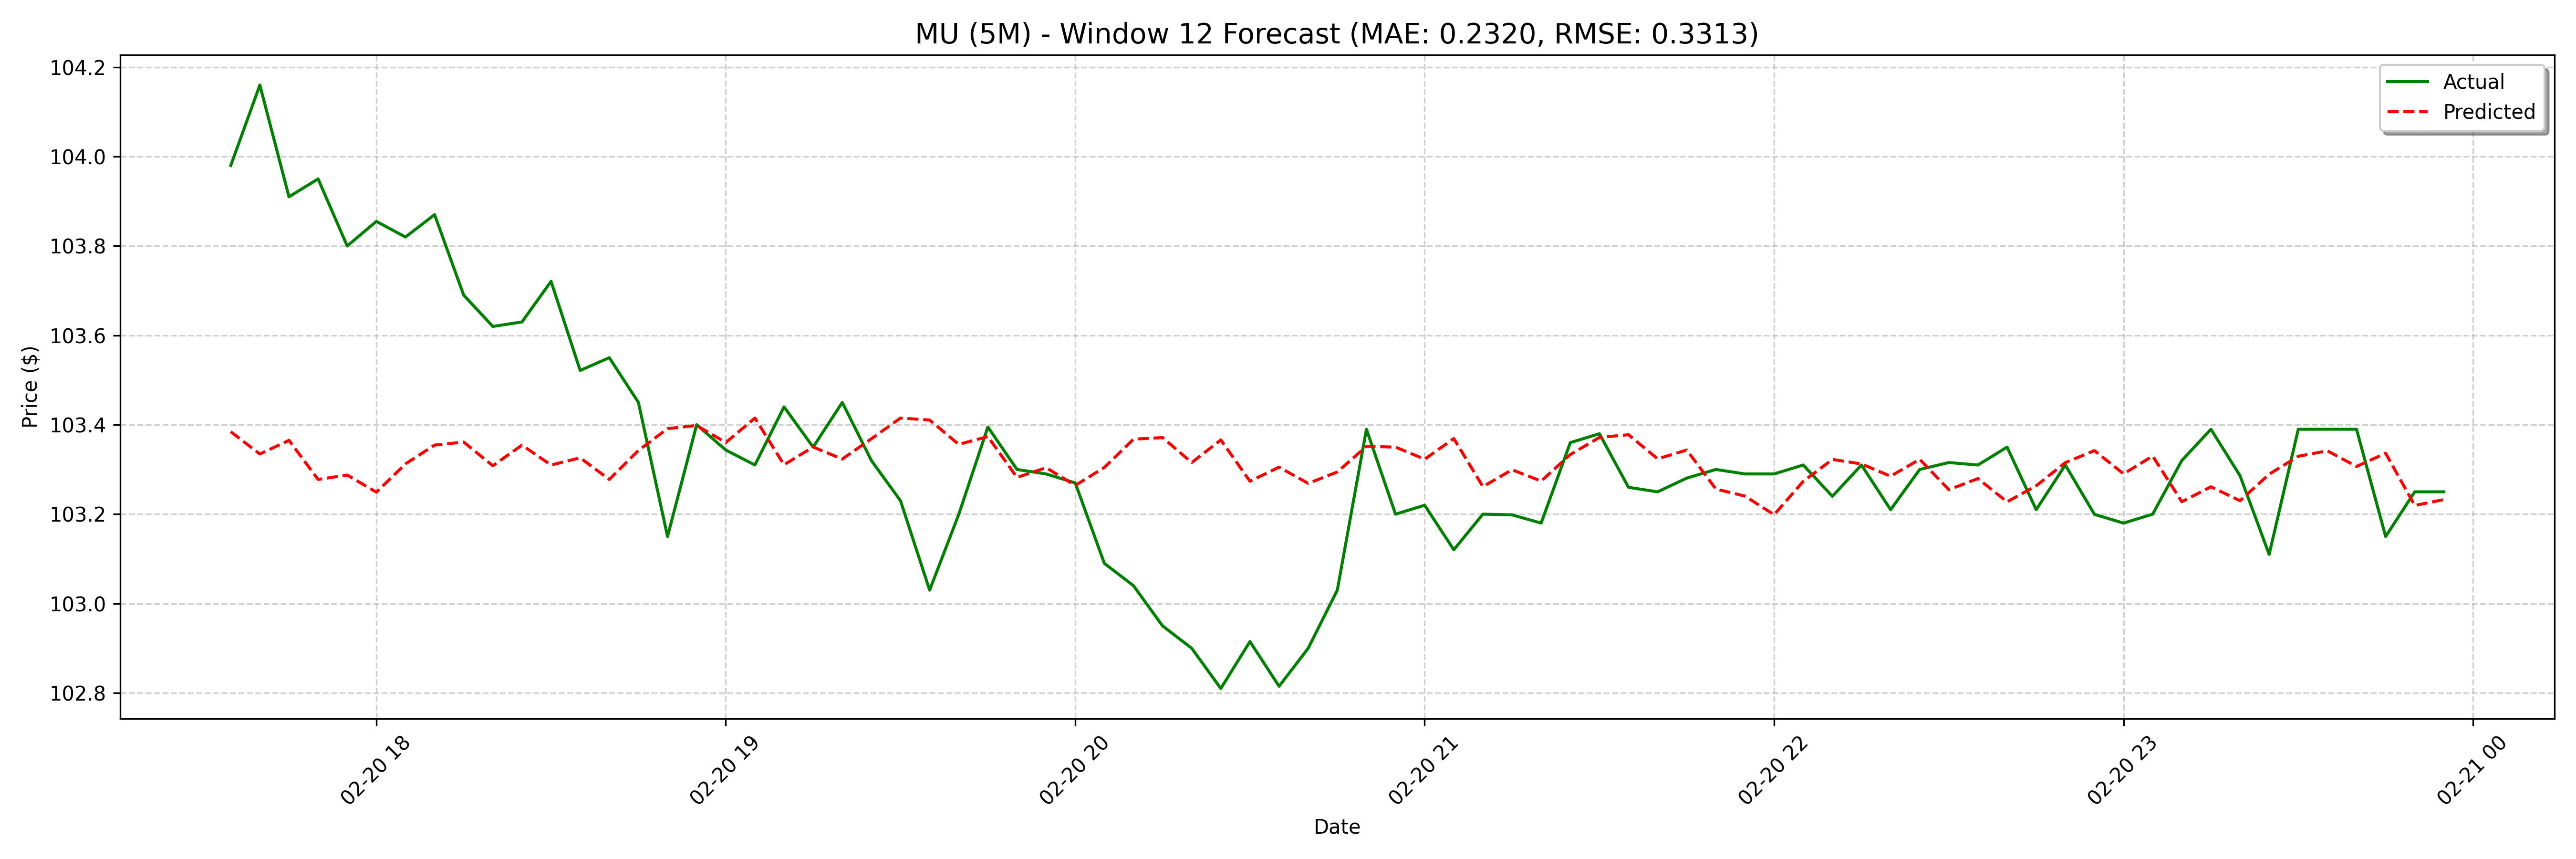

Data behind this chart, as committed beside it:
date, actual, forecast
2025-02-20 17:35:00, 104, 103.4
2025-02-20 17:40:00, 104.2, 103.3
2025-02-20 17:45:00, 103.9, 103.4
2025-02-20 17:50:00, 103.9, 103.3
2025-02-20 17:55:00, 103.8, 103.3
2025-02-20 18:00:00, 103.9, 103.2
2025-02-20 18:05:00, 103.8, 103.3
2025-02-20 18:10:00, 103.9, 103.4
2025-02-20 18:15:00, 103.7, 103.4
2025-02-20 18:20:00, 103.6, 103.3
2025-02-20 18:25:00, 103.6, 103.4
2025-02-20 18:30:00, 103.7, 103.3
2025-02-20 18:35:00, 103.5, 103.3
2025-02-20 18:40:00, 103.6, 103.3
2025-02-20 18:45:00, 103.4, 103.3
2025-02-20 18:50:00, 103.2, 103.4
2025-02-20 18:55:00, 103.4, 103.4
2025-02-20 19:00:00, 103.3, 103.4
2025-02-20 19:05:00, 103.3, 103.4
2025-02-20 19:10:00, 103.4, 103.3
2025-02-20 19:15:00, 103.3, 103.4
2025-02-20 19:20:00, 103.4, 103.3
2025-02-20 19:25:00, 103.3, 103.4
2025-02-20 19:30:00, 103.2, 103.4
2025-02-20 19:35:00, 103, 103.4
2025-02-20 19:40:00, 103.2, 103.4
2025-02-20 19:45:00, 103.4, 103.4
2025-02-20 19:50:00, 103.3, 103.3
2025-02-20 19:55:00, 103.3, 103.3
2025-02-20 20:00:00, 103.3, 103.3
2025-02-20 20:05:00, 103.1, 103.3
2025-02-20 20:10:00, 103, 103.4
2025-02-20 20:15:00, 102.9, 103.4
2025-02-20 20:20:00, 102.9, 103.3
2025-02-20 20:25:00, 102.8, 103.4
2025-02-20 20:30:00, 102.9, 103.3
2025-02-20 20:35:00, 102.8, 103.3
2025-02-20 20:40:00, 102.9, 103.3
2025-02-20 20:45:00, 103, 103.3
2025-02-20 20:50:00, 103.4, 103.4
2025-02-20 20:55:00, 103.2, 103.3
2025-02-20 21:00:00, 103.2, 103.3
2025-02-20 21:05:00, 103.1, 103.4
2025-02-20 21:10:00, 103.2, 103.3
2025-02-20 21:15:00, 103.2, 103.3
2025-02-20 21:20:00, 103.2, 103.3
2025-02-20 21:25:00, 103.4, 103.3
2025-02-20 21:30:00, 103.4, 103.4
2025-02-20 21:35:00, 103.3, 103.4
2025-02-20 21:40:00, 103.2, 103.3
2025-02-20 21:45:00, 103.3, 103.3
2025-02-20 21:50:00, 103.3, 103.3
2025-02-20 21:55:00, 103.3, 103.2
2025-02-20 22:00:00, 103.3, 103.2
2025-02-20 22:05:00, 103.3, 103.3
2025-02-20 22:10:00, 103.2, 103.3
2025-02-20 22:15:00, 103.3, 103.3
2025-02-20 22:20:00, 103.2, 103.3
2025-02-20 22:25:00, 103.3, 103.3
2025-02-20 22:30:00, 103.3, 103.3
... 68 more rows
